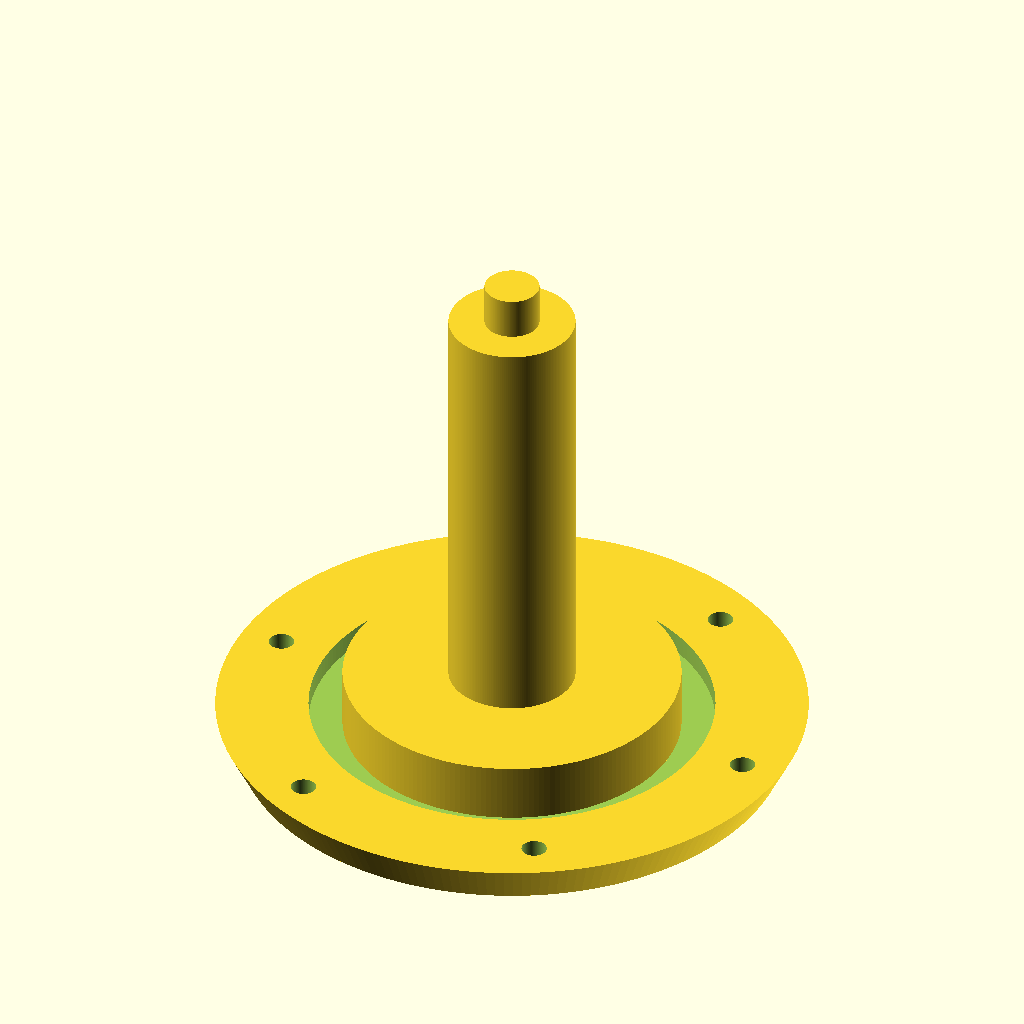
Cell 1 — every parameter at its default value.
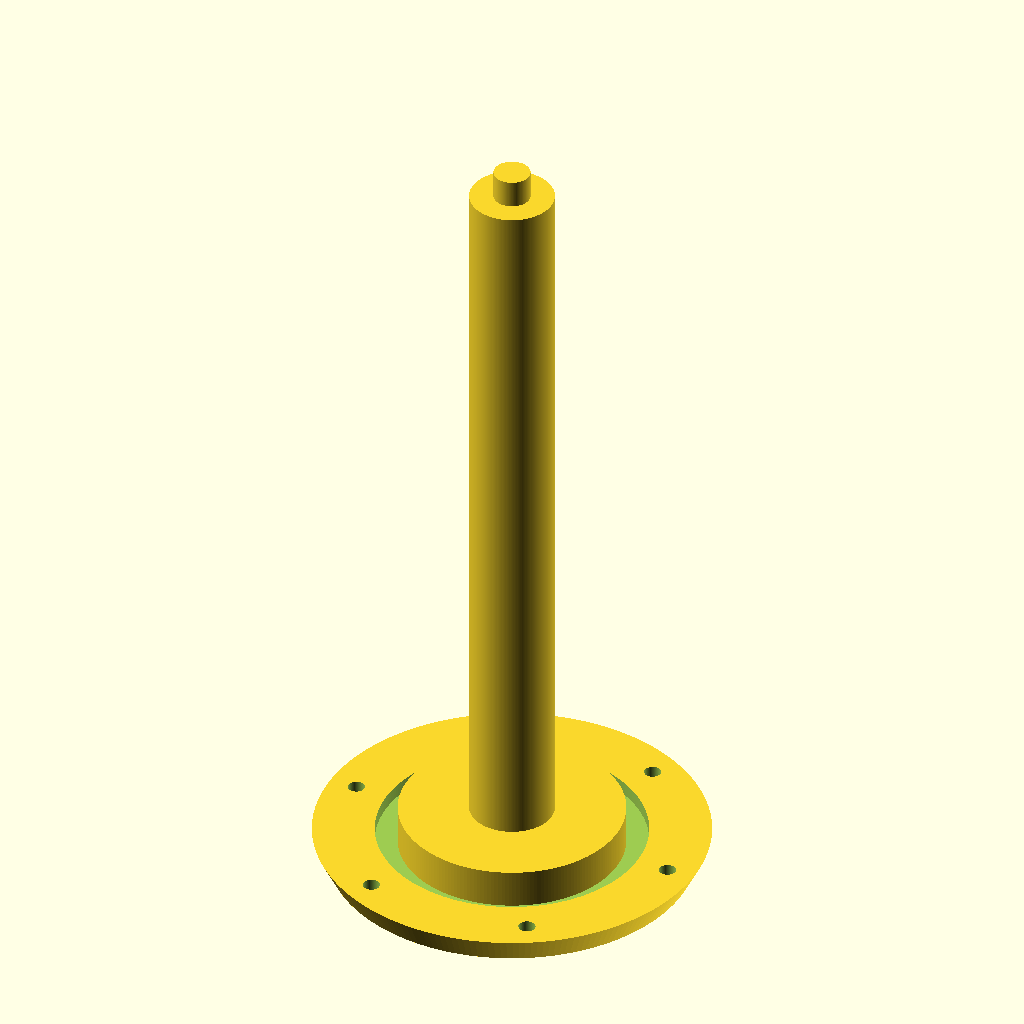
Cell 2 — z set to 160, the other parameters unchanged.
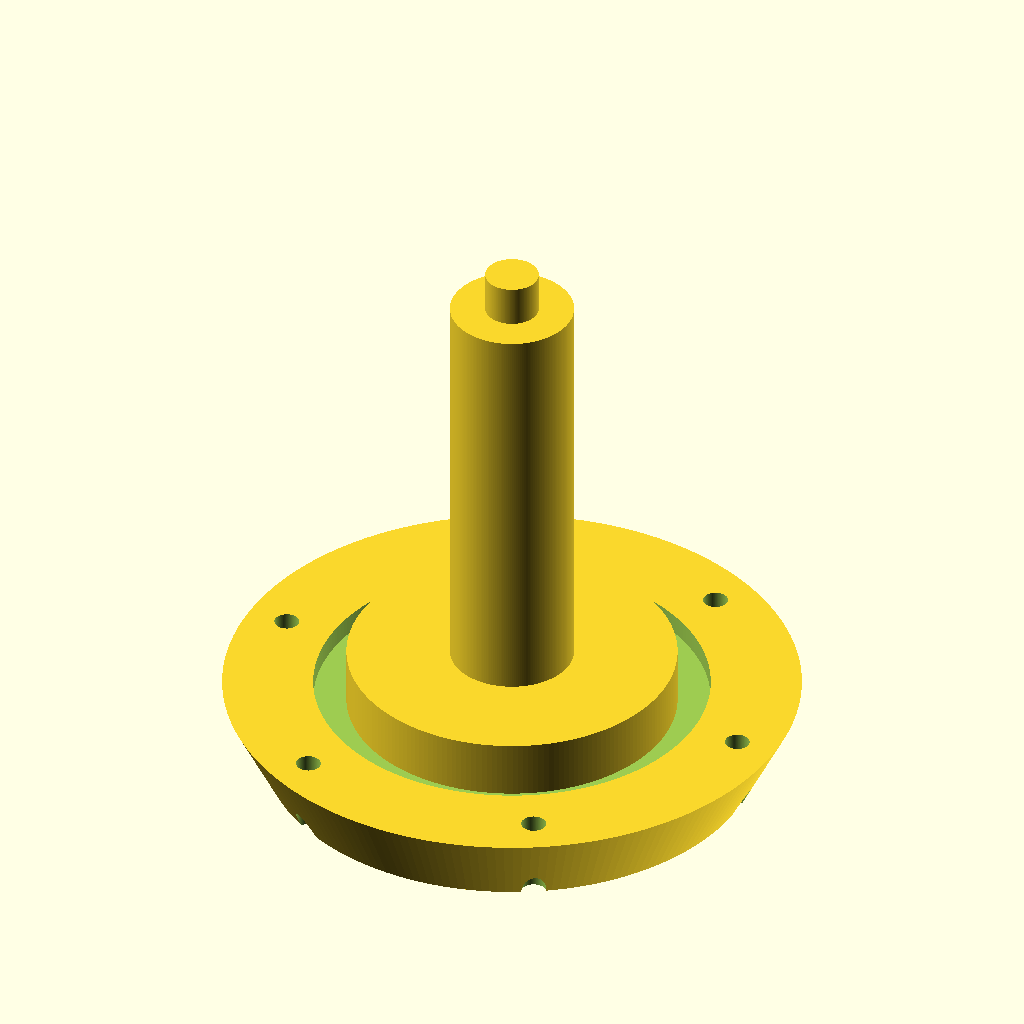
Cell 3: base_h = 10 (everything else at default).
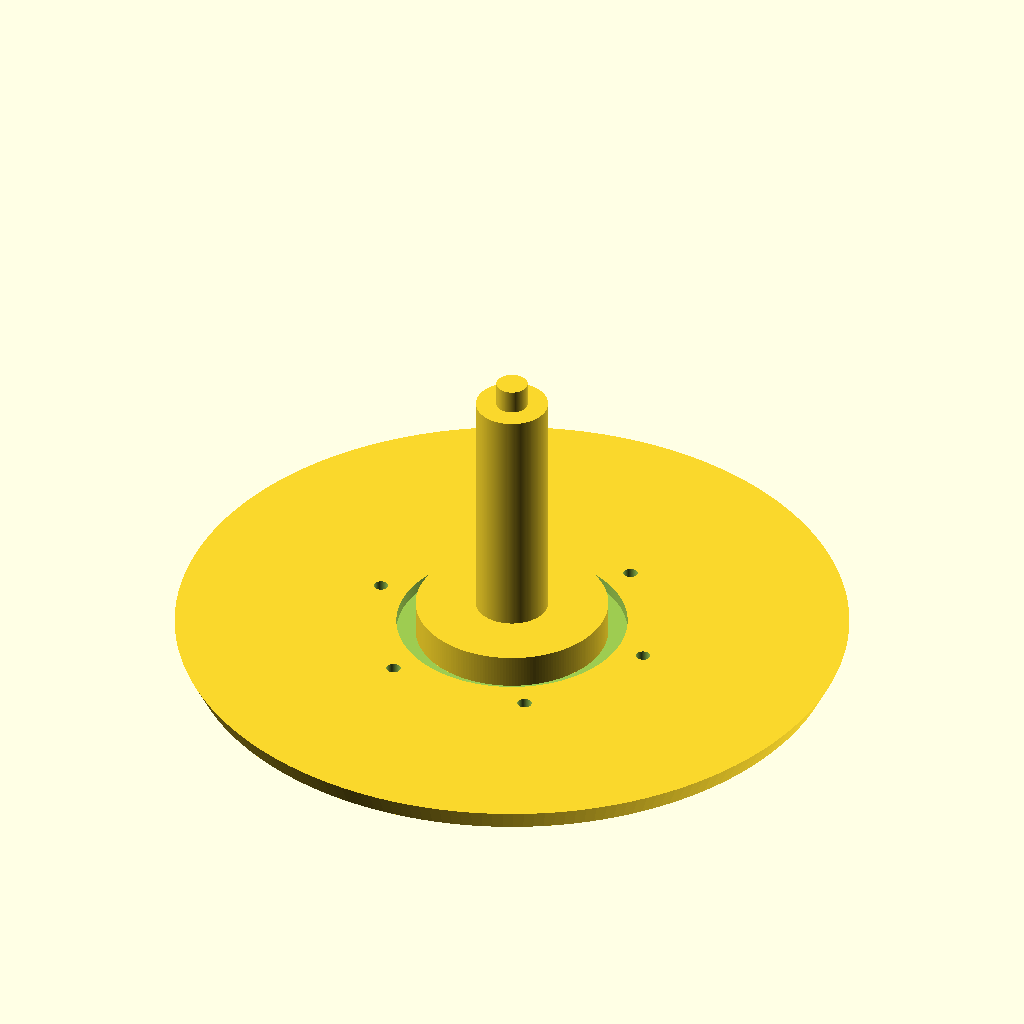
Cell 4: base = 140 (everything else at default).
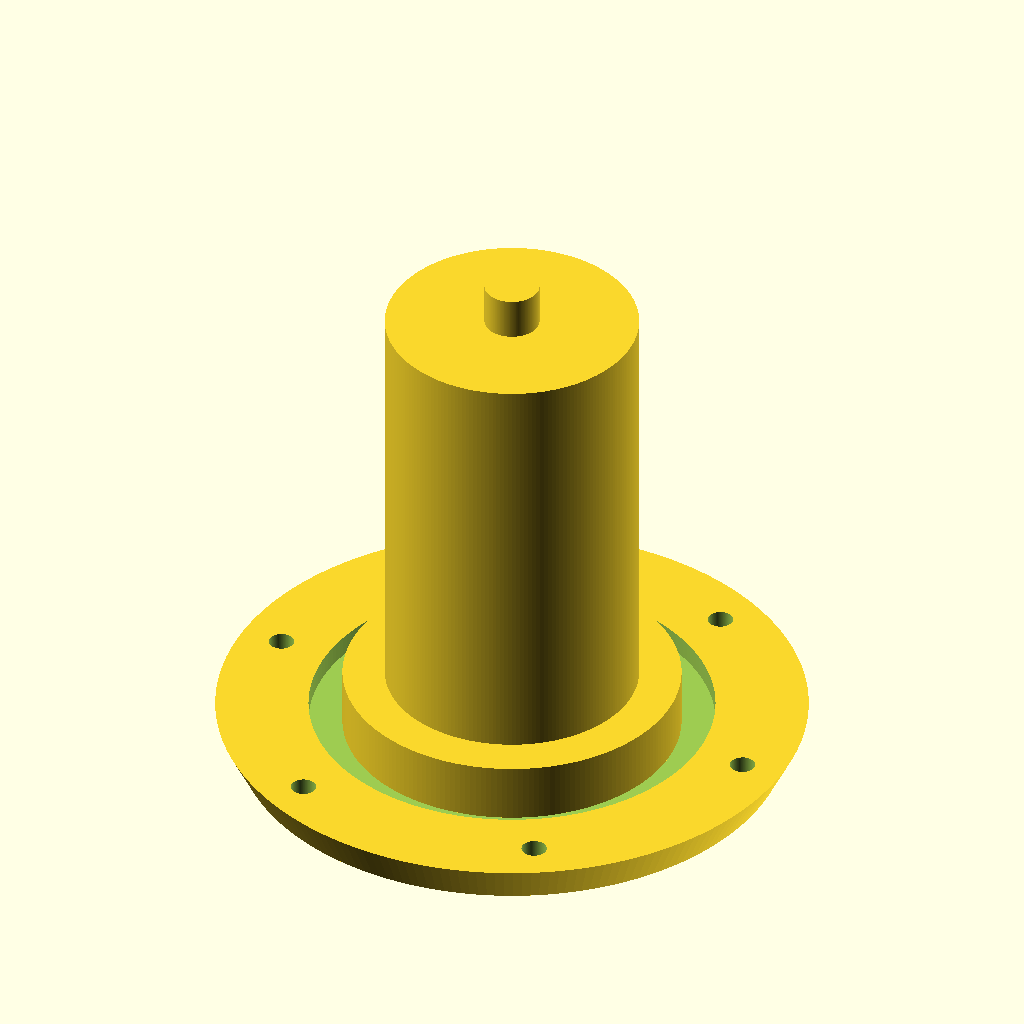
Cell 5: spoke = 30 (everything else at default).
All cells are drawn from the same view direction (rotation 55°, 0°, 25°, orthographic, colour scheme Cornfield), but the view is re-fitted for each cell, so position and scale can differ between cells as well as the parameter.
OpenSCAD source file dryer_center.scad:
$fn=200;
z=80;
pad=0.1;
padd=pad*2;


base_h=5;
base=70;

tip_h=z-20;
spoke_h=tip_h-5;
spoke=15;
tip=6.5;

lip=48;
lip_h=2.5;
screw=3;
screws=6;

center=40;
center_h=7;

screw_offset=60/2;

difference() {
    union() {
        translate([0,0,-base_h])
        cylinder(d2=base,d1=base-base_h,h=base_h);
        cylinder(d=spoke,h=spoke_h);
        cylinder(d=tip,h=tip_h);
    }
    translate([0,0,-lip_h])
    cylinder(d=lip,h=lip_h+pad);
    for(i=[0:360/screws:359]) {
        rotate([0,0,i])
        translate([screw_offset,0,-base_h-pad])
        cylinder(d=screw,h=base_h+padd);
    }
}
translate([0,0,-lip_h])
cylinder(d=center,h=center_h);
Customizer parameters (derived from the source; name, type, default, range or options):
z: number, default 80
pad: number, default 0.1
base_h: number, default 5
base: number, default 70
spoke: number, default 15
tip: number, default 6.5
lip: number, default 48
lip_h: number, default 2.5
screw: number, default 3
screws: number, default 6
center: number, default 40
center_h: number, default 7
